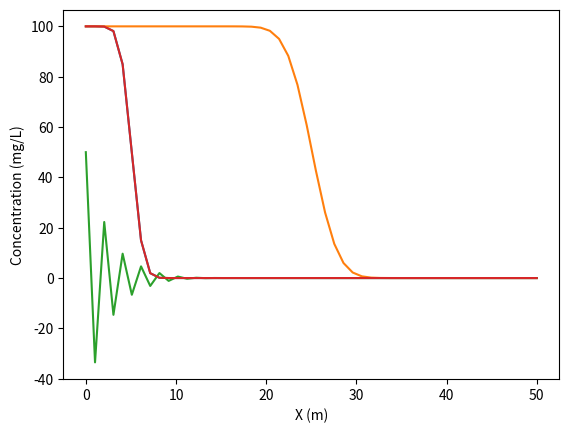

The script that saved this image:
"""
[redacted]
Date: 05/20/2018
"""
import numpy as np
import matplotlib.pyplot as plt
import math

L = 50 #length of rod in meters
n = 49
dX = L/(n+1)
x = np.linspace(0, L, n+1)

T = 50
dT = 0.05

t = [1, 5]


k = 0.5 #diffusivity in m^2/day 
u = 5.0 #advection velocity in m/day
c0 = 0 #mg/L
c1 = 100 #mg/L


D = (k*dT)/(dX**2)
S = (u*dT)/dX

#%% Analytical solution - Part B of Midterm

c_ana = np.zeros((len(t),len(x)))

for j in range(len(t)):
    for i in range(len(x)):
        c_ana[j,i] = (c1/2)*(math.erfc((x[i]-u*t[j])/(2*np.sqrt(k*t[j]))) + \
                     np.exp(u*x[i]/k)*math.erfc((x[i]+u*t[j])/(2*np.sqrt(k*t[j]))))

for j in range(len(t)):
    plt.plot(x,c_ana[j,:])

plt.xlabel('X (m)')
plt.ylabel('Concentration (mg/L)')

#%% Create A matrix
A = np.zeros((len(x),len(x)))
  
for j in range(len(x)-1):    
    A[j+1, j] = -D-S/2
    A[j, j+1] = S/2-D
    
for i in range(len(x)):
    A[i,i] = 2+2*D
    
A[n,n] = 2+2*D    

#%% Create B matrix
B = np.zeros((len(x),len(x)))
  
for j in range(len(x)-1):    
    B[j+1, j] = D+S/2
    B[j, j+1] = D-S/2
    
for i in range(len(x)):
    B[i,i] = 2-2*D
    
B[n,n] = 2-2*D    
#%% Create C matrix
g1 = c1
g2 = c0

C = np.zeros((len(x), 1))

C[0,0] = g1*(D+S/2)
C[n, 0] = g2*(D-S/2)

C = np.matrix.transpose(C)

#%% Solve equation
c = np.zeros((n+1,T))

for j in range(n):
    inv = np.linalg.inv(A)
    c[(j+1),:] = np.matmul([np.matmul(c[j,:], B) + C], inv)
            
plt.plot(x, c[i,:])    
plt.plot(x, c_ana[0,:])